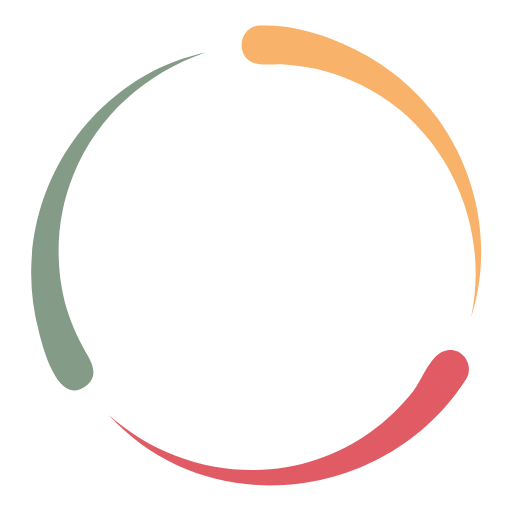
t = 0.00 s
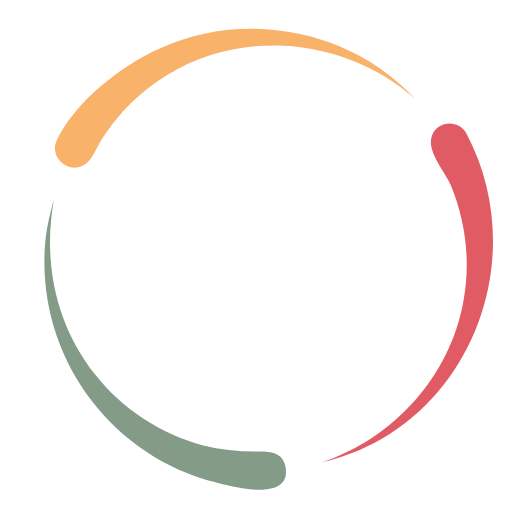
t = 0.17 s
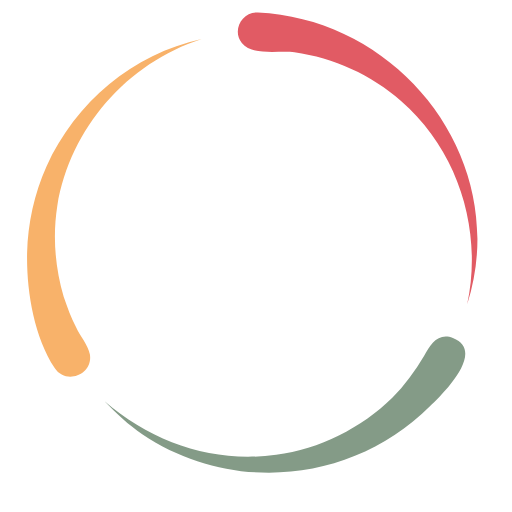
t = 0.33 s
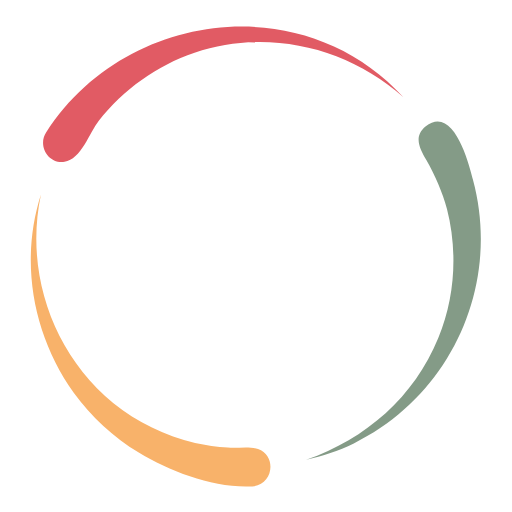
t = 0.50 s
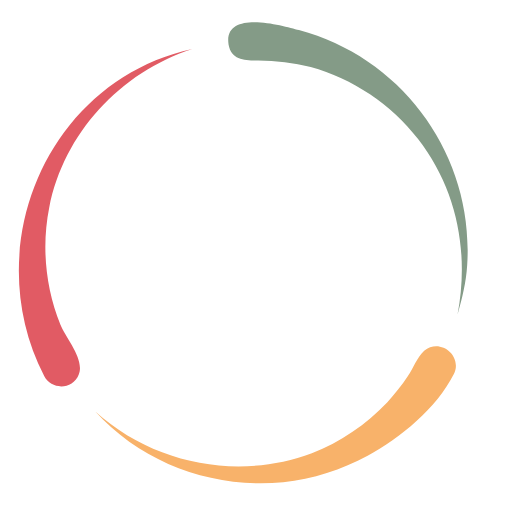
t = 0.67 s
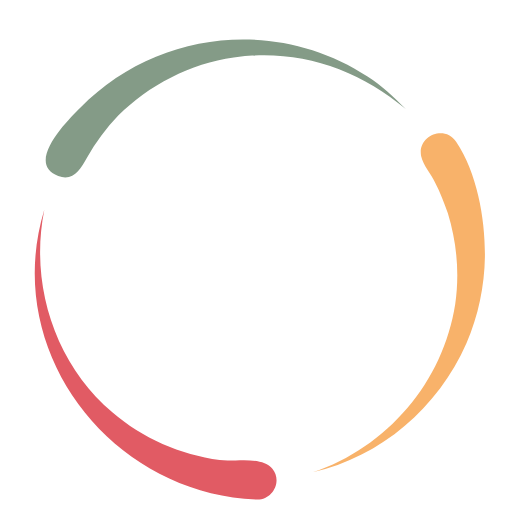
t = 0.83 s

The animated SVG that drew these frames (rendered in a browser with its animation timeline set to each time). Animation: 1 SMIL element (animateTransform=1); one cycle of 1.00 s, repeats indefinitely.

<svg class="lds-comets" width="70px" height="70px" xmlns="http://www.w3.org/2000/svg" viewBox="0 0 100 100"
     preserveAspectRatio="xMidYMid">
  <g transform="rotate(101.952 50 50)">
    <animateTransform attributeName="transform" type="rotate" repeatCount="indefinite"
                      values="360 50 50;240 50 50;120 50 50;0 50 50" keyTimes="0;0.333;0.667;1" dur="1s"
                      keySplines="0.7 0 0.3 1;0.7 0 0.3 1;0.7 0 0.3 1" calcMode="spline"></animateTransform>
    <path fill="#e15b64"
          d="M91,74.1C75.6,98,40.7,102.4,21.2,81c11,9.9,26.8,13.5,40.8,8.7c7.4-2.5,13.9-7.2,18.7-13.3 c1.8-2.3,3.5-7.6,6.7-8C90.5,67.9,92.7,71.5,91,74.1z"></path>
    <path fill="#f8b26a"
          d="M50.7,5c-4,0.2-4.9,5.9-1.1,7.3c1.8,0.6,4.1,0.1,5.9,0.3c2.1,0.1,4.3,0.5,6.4,0.9c5.8,1.4,11.3,4,16,7.8 C89.8,31.1,95.2,47,92,62c4.2-13.1,1.6-27.5-6.4-38.7c-3.4-4.7-7.8-8.7-12.7-11.7C66.6,7.8,58.2,4.6,50.7,5z"></path>
    <path fill="#849b87"
          d="M30.9,13.4C12,22.7,2.1,44.2,7.6,64.8c0.8,3.2,3.8,14.9,9.3,10.5c2.4-2,1.1-4.4-0.2-6.6 c-1.7-3-3.1-6.2-4-9.5C10.6,51,11.1,41.9,14.4,34c4.7-11.5,14.1-19.7,25.8-23.8C37,11,33.9,11.9,30.9,13.4z"></path>
  </g>
</svg>
